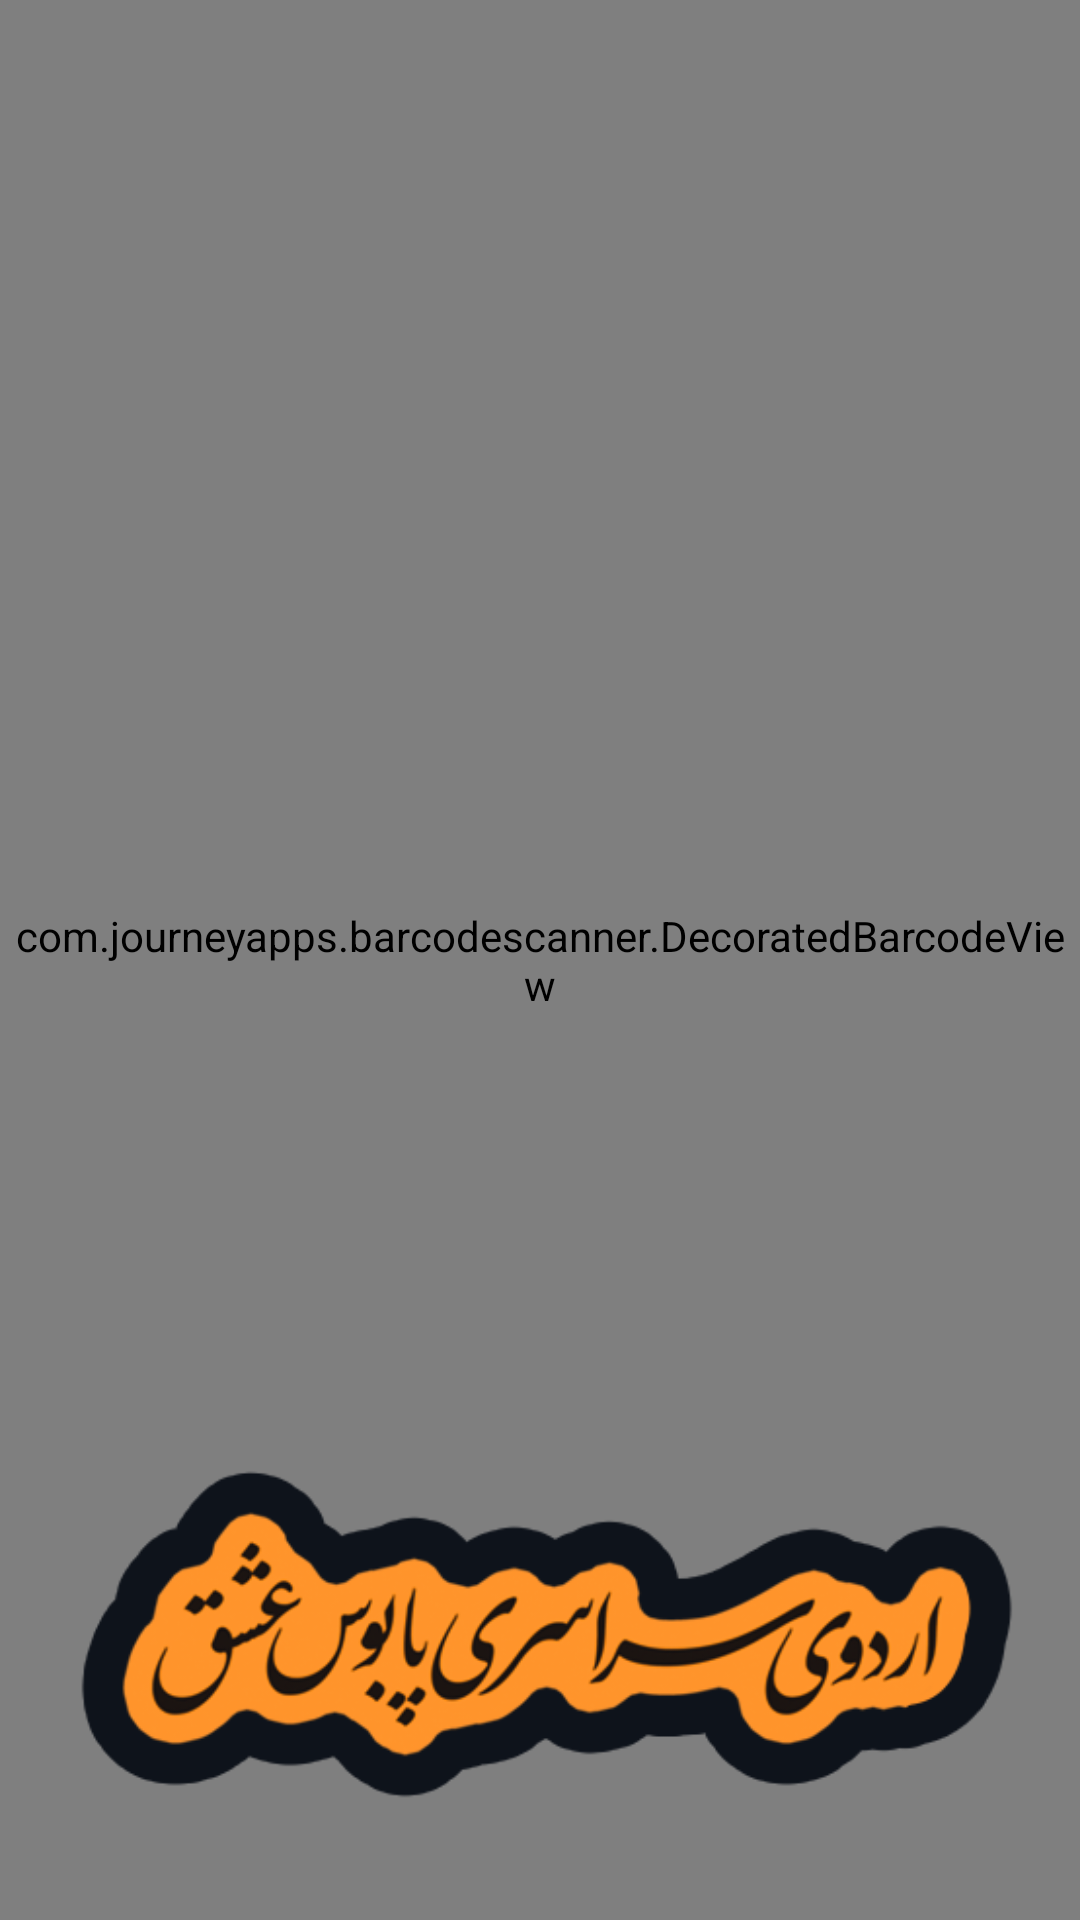

Write the Android layout XML for this screen, with the resource values it uses.
<!-- AndroidManifest.xml: activity theme AppTheme -->
<!-- res/layout/activity_scanner.xml -->
<?xml version="1.0" encoding="utf-8"?>
<androidx.constraintlayout.widget.ConstraintLayout xmlns:android="http://schemas.android.com/apk/res/android"
    xmlns:app="http://schemas.android.com/apk/res-auto"
    android:id="@+id/main_layout"
    android:layout_width="match_parent"
    android:layout_height="match_parent">

    
    <com.journeyapps.barcodescanner.DecoratedBarcodeView
        android:id="@+id/scanner_frame"
        android:layout_width="match_parent"
        android:layout_height="match_parent"
        app:zxing_scanner_layout="@layout/custom_barcode_scanner"
        app:layout_constraintRight_toRightOf="parent"
        app:layout_constraintTop_toTopOf="parent"/>

    



















    <ImageView
        android:src="@drawable/ordooye_paboos"
        android:layout_width="wrap_content"
        android:layout_height="wrap_content"
        app:layout_constraintBottom_toBottomOf="parent"
        app:layout_constraintRight_toRightOf="parent"
        android:contentDescription="@string/paboos98" />

</androidx.constraintlayout.widget.ConstraintLayout>
<!-- res/layout/custom_barcode_scanner.xml (included above) -->
<?xml version="1.0" encoding="utf-8"?>
<merge xmlns:android="http://schemas.android.com/apk/res/android"
    xmlns:app="http://schemas.android.com/apk/res-auto"
    xmlns:tools="http://schemas.android.com/tools">

    <com.journeyapps.barcodescanner.BarcodeView
        android:id="@+id/zxing_barcode_surface"
        android:layout_width="match_parent"
        android:layout_height="match_parent"
        app:zxing_framing_rect_height="200dp"
        app:zxing_framing_rect_width="250dp" />

    <com.journeyapps.barcodescanner.ViewfinderView
        android:id="@+id/zxing_viewfinder_view"
        android:layout_width="match_parent"
        android:layout_height="match_parent"
        app:zxing_possible_result_points="@color/zxing_custom_possible_result_points"
        app:zxing_result_view="@color/zxing_custom_result_view"
        app:zxing_viewfinder_laser="@color/zxing_custom_viewfinder_laser"
        app:zxing_viewfinder_laser_visibility="true"
        app:zxing_viewfinder_mask="@color/zxing_custom_viewfinder_mask" />

    <TextView
        android:id="@+id/zxing_status_view"
        android:layout_width="wrap_content"
        android:layout_height="wrap_content"
        android:layout_gravity="bottom|center_horizontal"
        android:background="@color/zxing_transparent"
        android:text="@string/zxing_msg_default_status"
        android:textColor="@color/zxing_status_text" />

</merge>
<!-- resources referenced by this layout -->
<resources>
  <color name="red_transparent">#bbff816e</color>
  <!-- drawable ordooye_paboos: png bitmap (drawable, 39513 bytes) -->
  <string name="paboos98">پابوس ۱۳۹۸</string>
  <style name="AppTheme" parent="Theme.AppCompat.DayNight">
  
          <item name="colorPrimary">@color/khaki</item>
          <item name="colorPrimaryDark">@color/khaki</item>
          <item name="colorAccent">@color/white</item>
          <item name="android:textColor">@color/white</item>
          <item name="android:foreground"> ?android:attr/selectableItemBackground</item>
  
      </style>
  <color name="khaki">#BC7823</color>
  <color name="white">#fff</color>
</resources>
